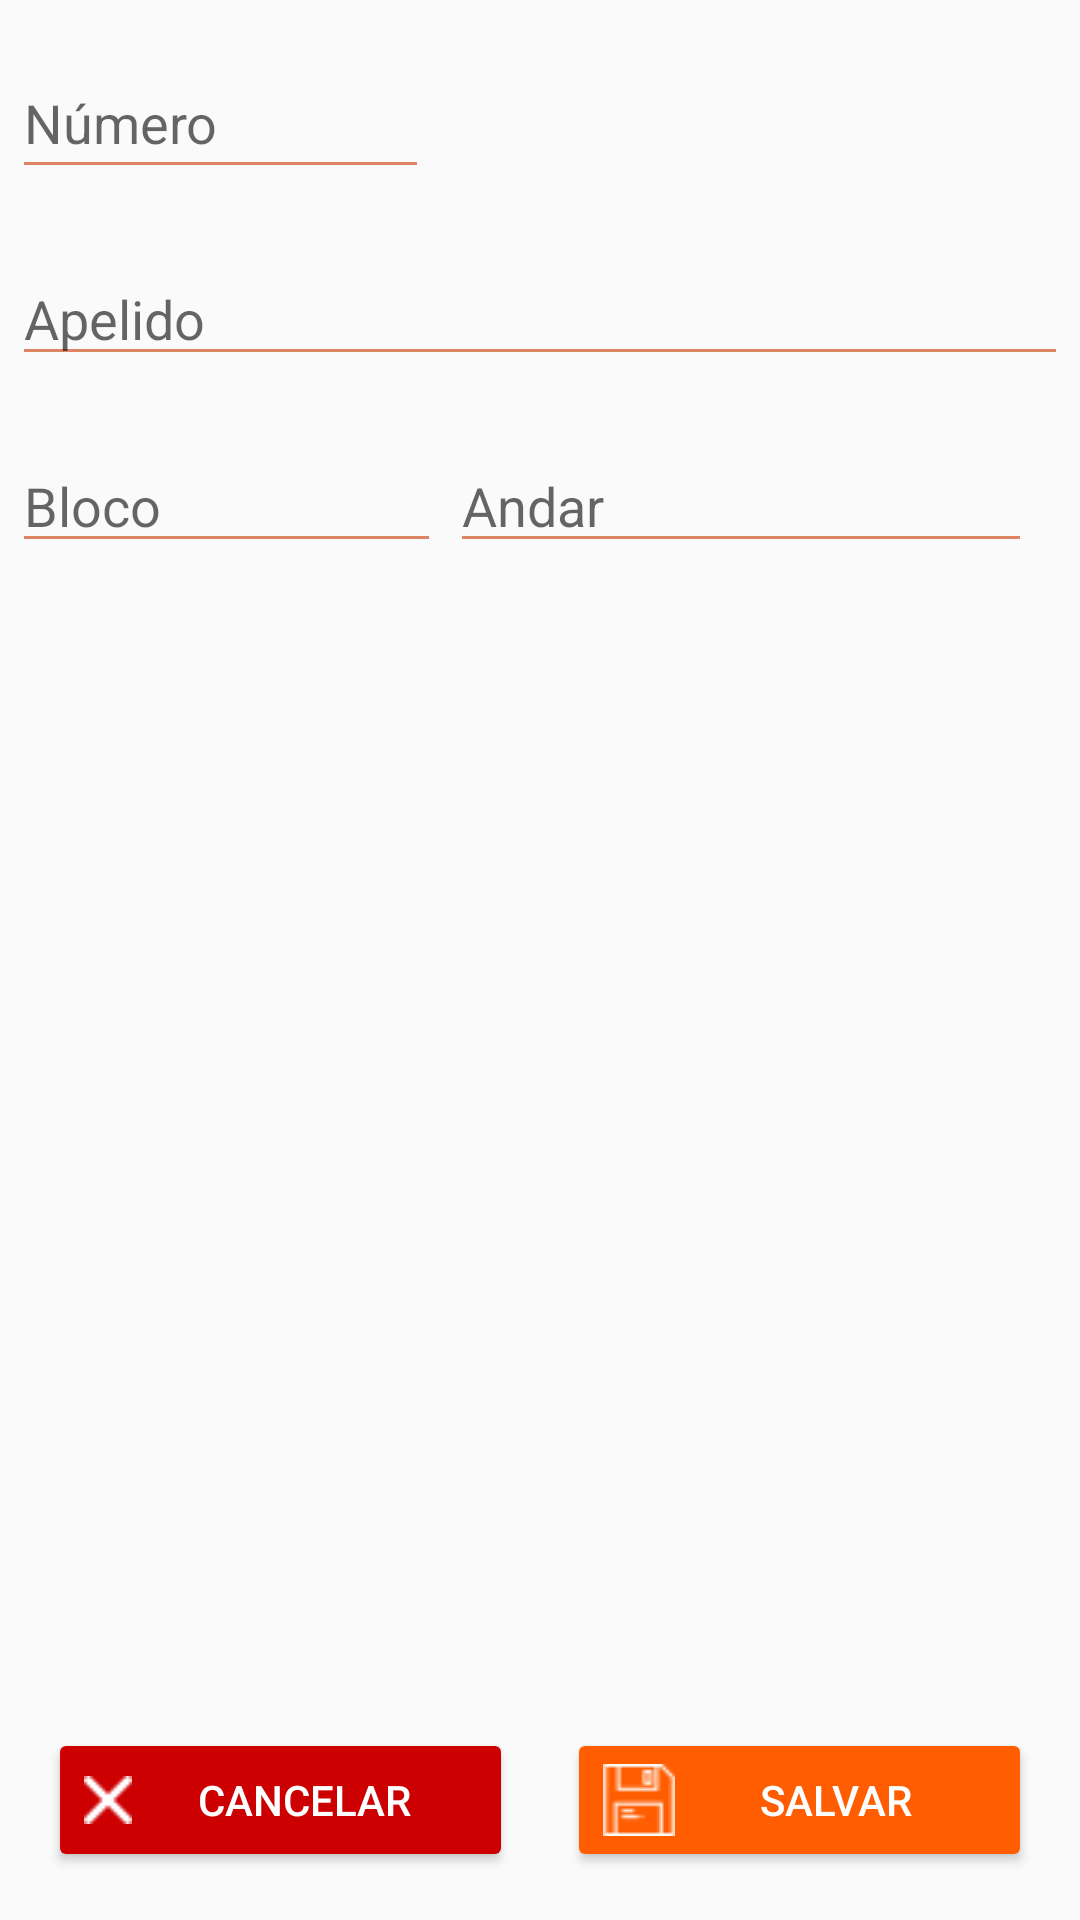

The Android layout XML behind this screen, and the referenced resources:
<!-- AndroidManifest.xml: application theme AppTheme -->
<!-- res/layout/activity_sala_editor.xml -->
<?xml version="1.0" encoding="utf-8"?>
<android.support.constraint.ConstraintLayout xmlns:android="http://schemas.android.com/apk/res/android"
    xmlns:app="http://schemas.android.com/apk/res-auto"
    xmlns:tools="http://schemas.android.com/tools"
    android:layout_width="match_parent"
    android:layout_height="match_parent"
    tools:context="br.com.leonixsoftware.roommanager.SalaEditorActivity">

    <Button
        android:id="@+id/btnAdd"
        android:layout_width="155dp"
        android:layout_height="wrap_content"
        android:layout_marginBottom="16dp"
        android:layout_marginEnd="16dp"
        android:backgroundTint="@color/colorPrimary"
        android:drawableLeft="@drawable/save"
        android:text="Salvar"
        android:textColor="#ffffff"
        app:layout_constraintBottom_toBottomOf="parent"
        app:layout_constraintEnd_toEndOf="parent" />

    <Button
        android:id="@+id/btnCancelar"
        android:layout_width="155dp"
        android:layout_height="wrap_content"
        android:layout_marginBottom="16dp"
        android:layout_marginStart="16dp"
        android:backgroundTint="@android:color/holo_red_dark"
        android:drawableLeft="@drawable/exit"
        android:text="Cancelar"
        android:textColor="#ffffff"
        app:layout_constraintBottom_toBottomOf="parent"
        app:layout_constraintStart_toStartOf="parent" />

    <EditText
        android:id="@+id/txtNumero"
        android:layout_width="139dp"
        android:layout_height="47dp"
        android:layout_marginEnd="229dp"
        android:layout_marginStart="16dp"
        android:layout_marginTop="16dp"
        android:ems="10"
        android:hint="Número"
        android:inputType="number"
        app:layout_constraintEnd_toEndOf="parent"
        app:layout_constraintStart_toStartOf="parent"
        app:layout_constraintTop_toTopOf="parent" />

    <EditText
        android:id="@+id/txtApelido"
        android:layout_width="352dp"
        android:layout_height="wrap_content"
        android:layout_marginEnd="16dp"
        android:layout_marginStart="16dp"
        android:layout_marginTop="21dp"
        android:ems="10"
        android:hint="Apelido"
        android:inputType="textPersonName"
        app:layout_constraintEnd_toEndOf="parent"
        app:layout_constraintStart_toStartOf="parent"
        app:layout_constraintTop_toBottomOf="@+id/txtNumero" />

    <EditText
        android:id="@+id/txtBloco"
        android:layout_width="143dp"
        android:layout_height="wrap_content"
        android:layout_marginEnd="15dp"
        android:layout_marginStart="16dp"
        android:layout_marginTop="21dp"
        android:ems="10"
        android:hint="Bloco"
        android:inputType="textPersonName"
        app:layout_constraintEnd_toStartOf="@+id/txtAndar"
        app:layout_constraintStart_toStartOf="parent"
        app:layout_constraintTop_toBottomOf="@+id/txtApelido" />

    <EditText
        android:id="@+id/txtAndar"
        android:layout_width="194dp"
        android:layout_height="wrap_content"
        android:layout_marginEnd="16dp"
        android:layout_marginTop="21dp"
        android:ems="10"
        android:hint="Andar"
        android:inputType="number"
        app:layout_constraintEnd_toEndOf="parent"
        app:layout_constraintTop_toBottomOf="@+id/txtApelido" />
</android.support.constraint.ConstraintLayout>
<!-- resources referenced by this layout -->
<resources>
  <color name="colorPrimary">#ff5d00</color>
  <!-- drawable exit: png bitmap (drawable, 412 bytes) -->
  <!-- drawable save: png bitmap (drawable, 589 bytes) -->
  <style name="AppTheme" parent="Theme.AppCompat.Light.DarkActionBar">
          
          <item name="colorPrimary">@color/colorPrimary</item>
          <item name="colorPrimaryDark">@color/colorPrimaryDark</item>
          <item name="colorAccent">@color/colorAccent</item>
          <item name="android:colorForeground">@color/colorPrimaryDark</item>
          <item name="android:navigationBarColor">?attr/actionModeSplitBackground</item>
      </style>
  <color name="colorPrimaryDark">#cc3600</color>
  <color name="colorAccent">#ff6e00</color>
</resources>
